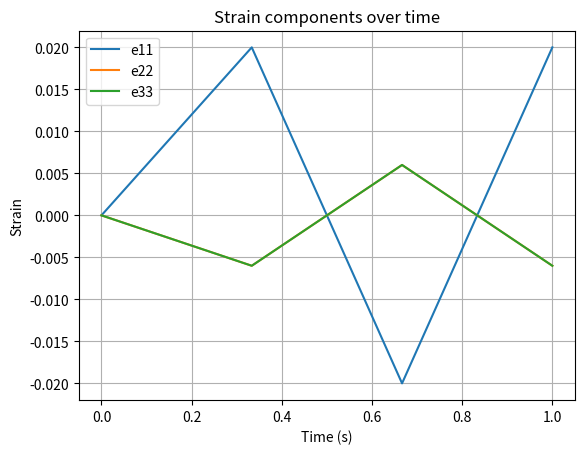

Write the Python code that produced this figure.
import numpy as np
import csv
import matplotlib.pyplot as plt
import time as tp   
from matplotlib.animation import FuncAnimation

class Model_part:
    def __init__(self):

        #Time discretisation
        self.time_span = 1                                                  # Total time
        self.steps = 1000                                                   # Time steps
        self.delta_t = self.time_span/self.steps                            # delta t
        self.time_vector = np.linspace(0, self.time_span, self.steps)       # time vector

        #Input data
        self.input_e11 = np.array([[0, 0.02, -0.02, 0.02],[0, self.time_span/3, 2*self.time_span/3, self.time_span]])             # Loading path
           

        # Plasticity model
        self.E = 2.1e+11            # Young's Modulus
        self.sigma_y = 4.2e+8       # Yield Stress
        self.sigma_inf = 2.0e+9     # Maximum asymptotic stress

        self.K = 5.0e+10            # Isotropic hardening parameter
        self.H = 1.0e+10            # Kinematic hardening parameter
        self.eta = 5.0e+10          # Viscosity parameter
        self.nu = 0.3               # Poisson's coefficient
        self.delta = 150            # Saturation parameter

def Compute_strain(Main_model):

    time_vector = Main_model.time_vector

    input_strain = Main_model.input_e11[0, :]
    input_time = Main_model.input_e11[1, :]

    strain_e11 = np.interp(time_vector, input_time, input_strain)

    nu = Main_model.nu
    strain_e22 = -nu*strain_e11
    strain_e33 = -nu*strain_e11

    strain_tensor = np.vstack((strain_e11, strain_e22, strain_e33)).T


    return strain_tensor

def plot_strain(time, strain):
    plt.plot(time, strain[:, 0], label='e11')
    plt.plot(time, strain[:, 1], label='e22')
    plt.plot(time, strain[:, 2], label='e33')
    plt.xlabel('Time (s)')
    plt.ylabel('Strain')
    plt.title('Strain components over time')
    plt.grid(True)
    plt.legend()
    plt.show()


def main():

    start_time = tp.perf_counter()

    Main_model = Model_part()

    #Compute e11, e22, e33
    time_vector = Main_model.time_vector
    strain_tensor = Compute_strain(Main_model)
    plot_strain(time_vector, strain_tensor)


    end_time = tp.perf_counter()
    execution_time = end_time - start_time
    print("Execution time:", execution_time, "seconds")



#-----------------------------------------------------------------

if __name__ == "__main__":
    main()